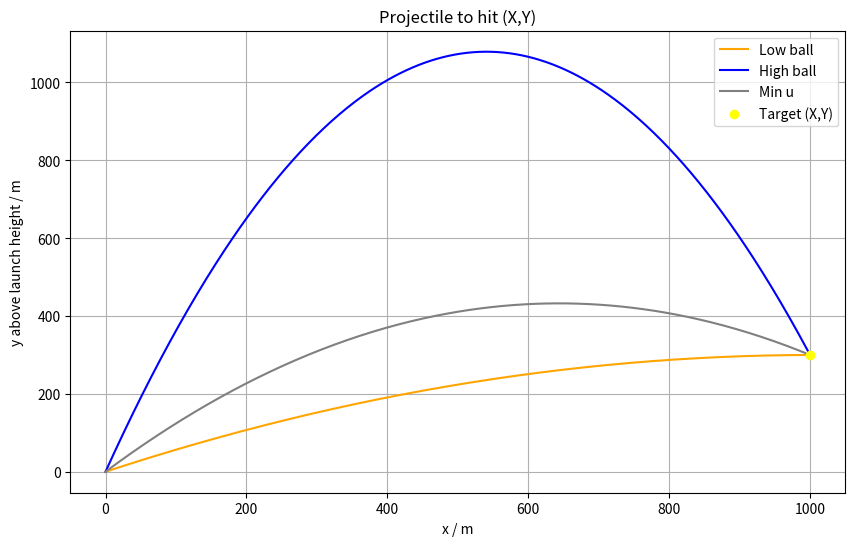

Here is the Python script that generated this plot:
import numpy as np
import matplotlib.pyplot as plt

g = 9.81
X = 1000
Y = 300
u_given = 150

def calculate_minimum_launch_speed(X, Y):
    u_min = np.sqrt(g * (Y + np.sqrt(X ** 2 + Y ** 2)))
    return u_min


def calculate_launch_angles(u, X, Y):
    discriminant = u ** 4 - g * (g * X ** 2 + 2 * u ** 2 * Y)
    if discriminant < 0:
        raise ValueError("No real solutions for the given parameters.")
    theta_high = np.arctan((u ** 2 + np.sqrt(discriminant)) / (g * X))
    theta_low = np.arctan((u ** 2 - np.sqrt(discriminant)) / (g * X))
    return theta_high, theta_low


def calculate_min_speed_angle(X, Y):
    theta_min = np.arctan((Y + np.sqrt(X ** 2 + Y ** 2)) / X)
    return theta_min


def generate_trajectory(theta, v0, X_target, Y_target, num_points=500):
    t_flight = 2 * v0 * np.sin(theta) / g
    t = np.linspace(0, t_flight, num_points)
    x = v0 * np.cos(theta) * t
    y = v0 * np.sin(theta) * t - 0.5 * g * t ** 2
    mask = x <= X_target
    x = x[mask]
    y = y[mask]
    if len(x) == 0 or len(y) == 0:
        raise ValueError("No trajectory data points before reaching the target.")
    x[-1], y[-1] = X_target, Y_target
    return x, y


u_min = calculate_minimum_launch_speed(X, Y)
theta_high, theta_low = calculate_launch_angles(u_given, X, Y)
theta_min = calculate_min_speed_angle(X, Y)

x_low, y_low = generate_trajectory(theta_low, u_given, X, Y)
x_high, y_high = generate_trajectory(theta_high, u_given, X, Y)
x_min, y_min = generate_trajectory(theta_min, u_min, X, Y)

plt.figure(figsize=(10, 6))
plt.plot(x_low, y_low, label='Low ball', color='orange')
plt.plot(x_high, y_high, label='High ball', color='blue')
plt.plot(x_min, y_min, label='Min u', color='gray')
plt.scatter([X], [Y], color='yellow', label='Target (X,Y)', zorder=5)
plt.xlabel('x / m')
plt.ylabel('y above launch height / m')
plt.title('Projectile to hit (X,Y)')
plt.legend()
plt.grid()
plt.show()
